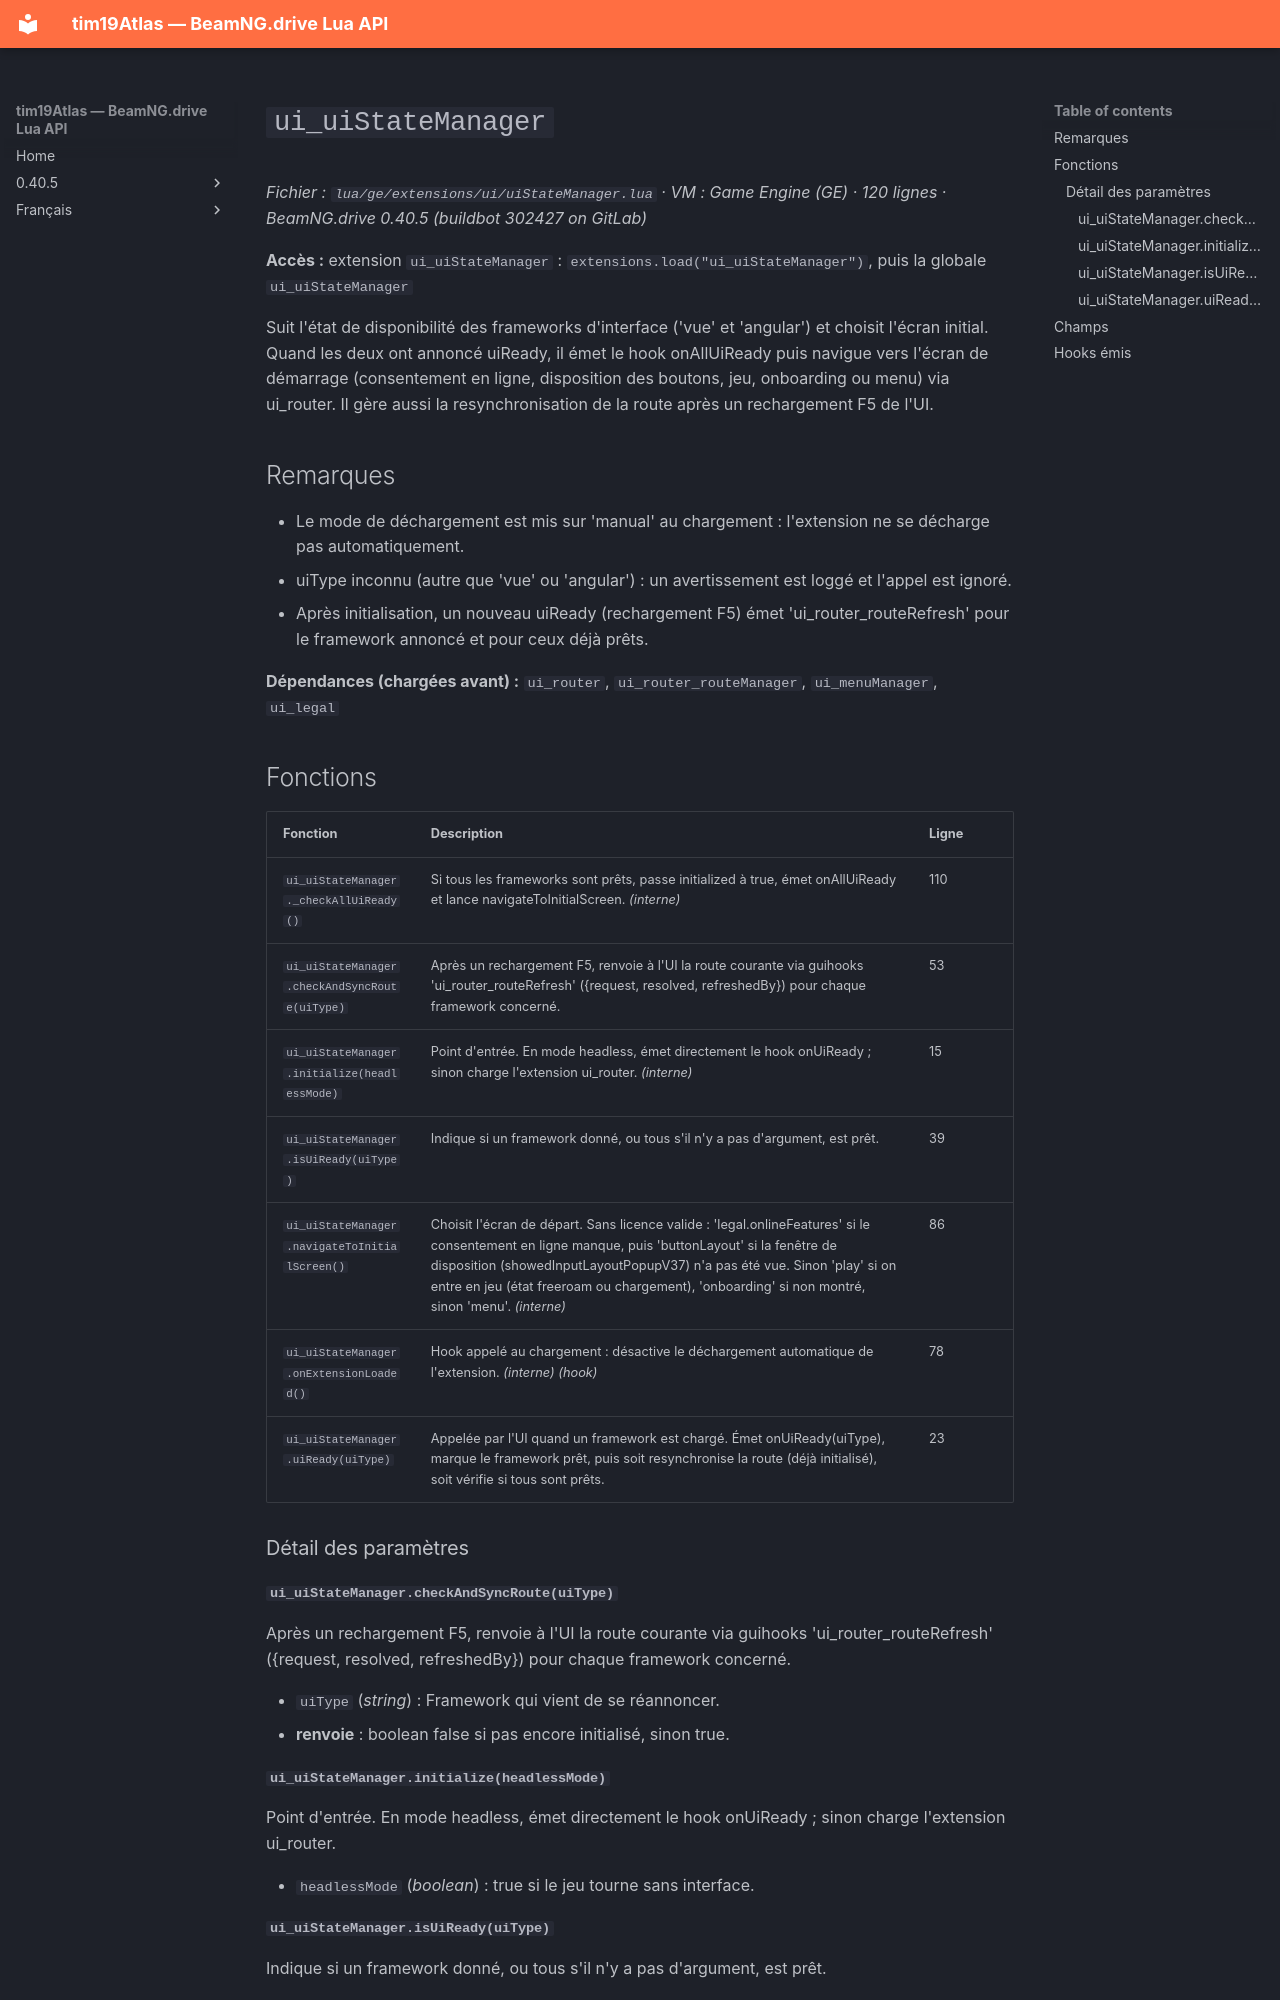

repository: Tim0219800/beamng-lua-atlas · page: fr/0.40.5/ge/extensions/ui/uiStateManager.html · generator: mkdocs

# `ui_uiStateManager`

*Fichier : `lua/ge/extensions/ui/uiStateManager.lua` · VM : Game Engine (GE) · 120 lignes · BeamNG.drive 0.40.5 (buildbot 302427 on GitLab)*

**Accès :** extension `ui_uiStateManager` : `extensions.load("ui_uiStateManager")`, puis la globale `ui_uiStateManager`

Suit l'état de disponibilité des frameworks d'interface ('vue' et 'angular') et choisit l'écran initial. Quand les deux ont annoncé uiReady, il émet le hook onAllUiReady puis navigue vers l'écran de démarrage (consentement en ligne, disposition des boutons, jeu, onboarding ou menu) via ui_router. Il gère aussi la resynchronisation de la route après un rechargement F5 de l'UI.

## Remarques

- Le mode de déchargement est mis sur 'manual' au chargement : l'extension ne se décharge pas automatiquement.
- uiType inconnu (autre que 'vue' ou 'angular') : un avertissement est loggé et l'appel est ignoré.
- Après initialisation, un nouveau uiReady (rechargement F5) émet 'ui_router_routeRefresh' pour le framework annoncé et pour ceux déjà prêts.

**Dépendances (chargées avant) :** `ui_router`, `ui_router_routeManager`, `ui_menuManager`, `ui_legal`

## Fonctions

| Fonction | Description | Ligne |
|---|---|---|
| `ui_uiStateManager._checkAllUiReady()` | Si tous les frameworks sont prêts, passe initialized à true, émet onAllUiReady et lance navigateToInitialScreen. *(interne)* | 110 |
| `ui_uiStateManager.checkAndSyncRoute(uiType)` | Après un rechargement F5, renvoie à l'UI la route courante via guihooks 'ui_router_routeRefresh' ({request, resolved, refreshedBy}) pour chaque framework concerné. | 53 |
| `ui_uiStateManager.initialize(headlessMode)` | Point d'entrée. En mode headless, émet directement le hook onUiReady ; sinon charge l'extension ui_router. *(interne)* | 15 |
| `ui_uiStateManager.isUiReady(uiType)` | Indique si un framework donné, ou tous s'il n'y a pas d'argument, est prêt. | 39 |
| `ui_uiStateManager.navigateToInitialScreen()` | Choisit l'écran de départ. Sans licence valide : 'legal.onlineFeatures' si le consentement en ligne manque, puis 'buttonLayout' si la fenêtre de disposition (showedInputLayoutPopupV37) n'a pas été vue. Sinon 'play' si on entre en jeu (état freeroam ou chargement), 'onboarding' si non montré, sinon 'menu'. *(interne)* | 86 |
| `ui_uiStateManager.onExtensionLoaded()` | Hook appelé au chargement : désactive le déchargement automatique de l'extension. *(interne)* *(hook)* | 78 |
| `ui_uiStateManager.uiReady(uiType)` | Appelée par l'UI quand un framework est chargé. Émet onUiReady(uiType), marque le framework prêt, puis soit resynchronise la route (déjà initialisé), soit vérifie si tous sont prêts. | 23 |

### Détail des paramètres
